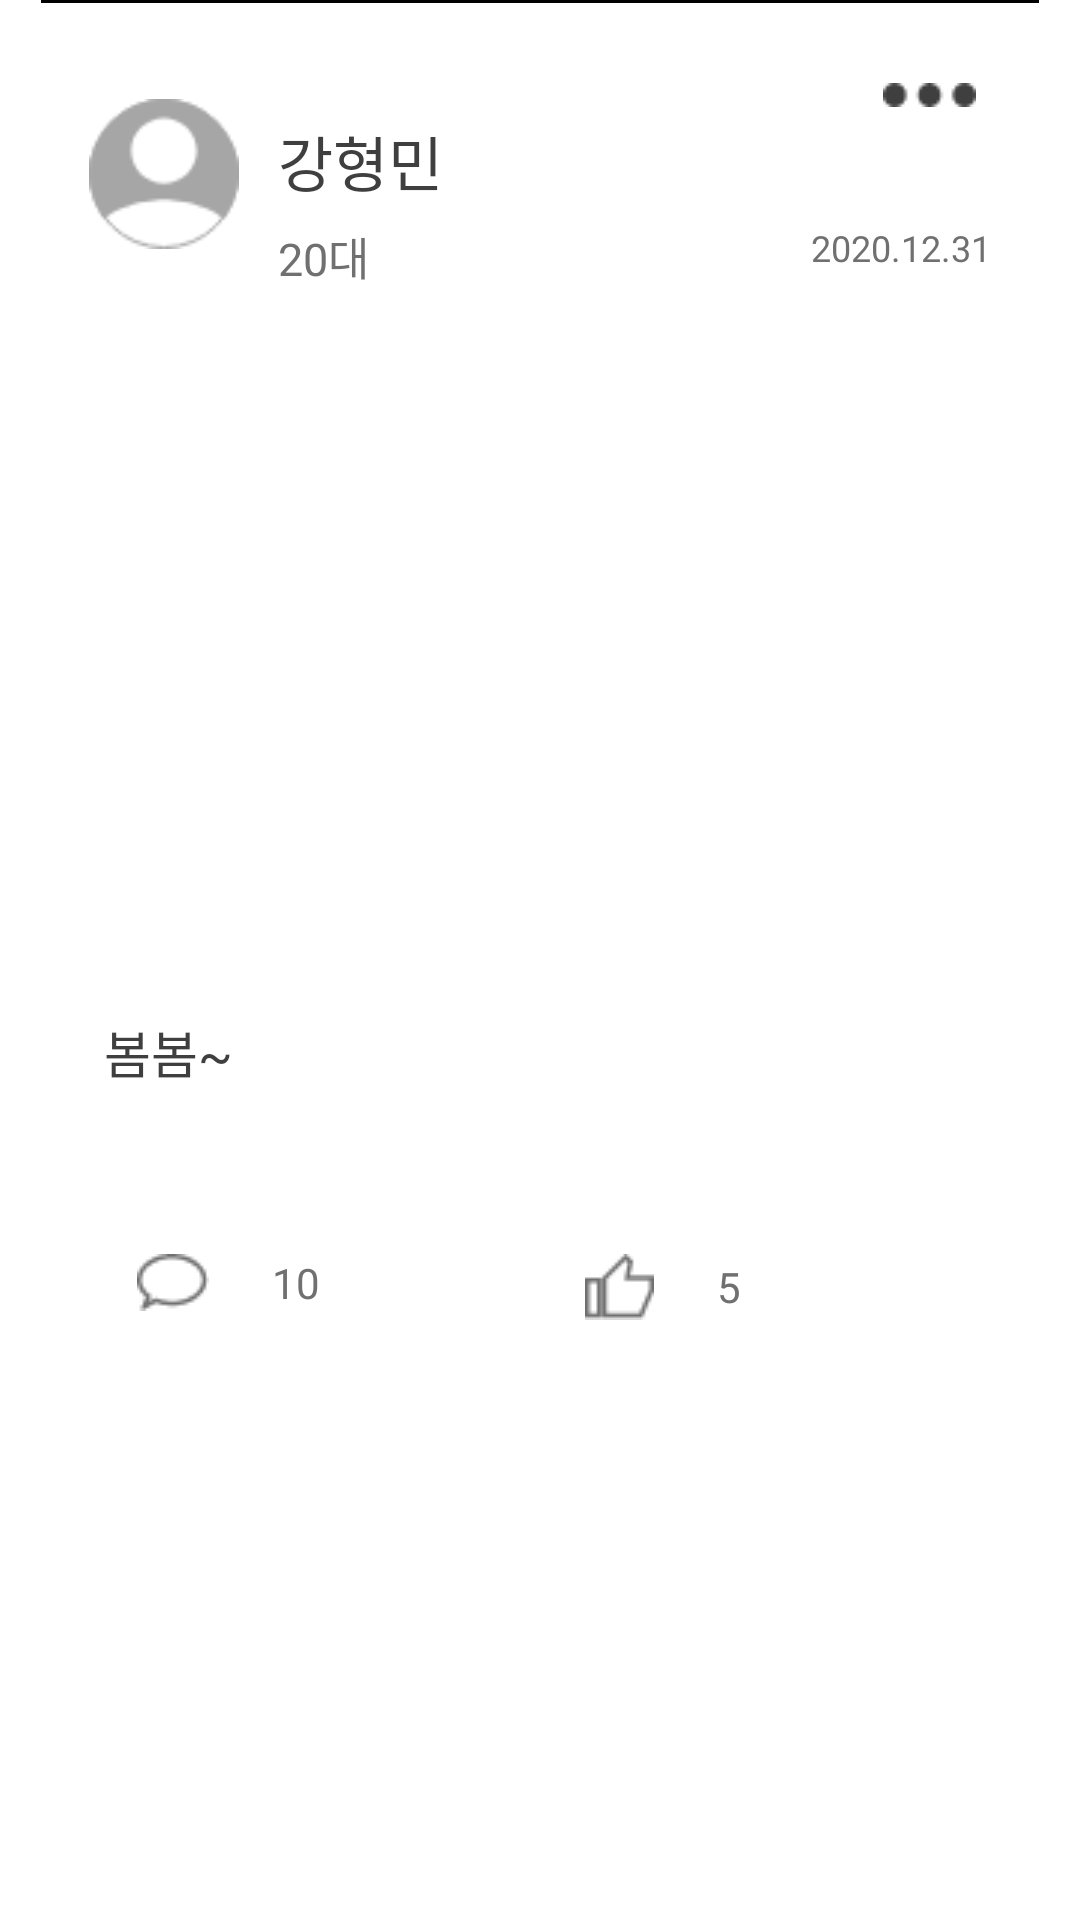

Layout XML and referenced resources for this Android screen:
<!-- AndroidManifest.xml: application theme Theme.Design.NoActionBar -->
<!-- res/layout/keyword_post.xml -->
<?xml version="1.0" encoding="utf-8"?>
<RelativeLayout
    xmlns:android="http://schemas.android.com/apk/res/android"
    android:background="@color/white"
    android:layout_width="match_parent"
    android:layout_height="wrap_content"
    android:paddingHorizontal="13.5dp">
    <LinearLayout
        android:id="@+id/menu_shell"
        android:layout_width="wrap_content"
        android:layout_height="wrap_content"
        android:layout_marginTop="22.5dp"
        android:layout_marginRight="16dp"
        android:layout_alignParentTop="true"
        android:layout_alignParentRight="true"
        android:padding="5dp">
        <ImageButton
            android:id="@+id/menu"
            android:layout_width="wrap_content"
            android:layout_height="wrap_content"
            android:background="@drawable/keyword_post_menu"
            />
    </LinearLayout>
    <View
        android:layout_marginBottom="11dp"
        android:layout_alignParentTop="true"
        android:id="@+id/guideline"
        android:layout_width="match_parent"
        android:background="@color/black"
        android:layout_height="1dp"></View>
    <ImageView
        android:id="@+id/profile"
        android:layout_width="50dp"
        android:layout_height="50dp"
        android:layout_marginTop="21dp"
        android:layout_marginLeft="16dp"
        android:layout_below="@id/guideline"
        android:layout_alignParentLeft="true"
        android:src="@drawable/default_profile"
        />
    <TextView
        android:id="@+id/user_name"
        android:layout_width="wrap_content"
        android:layout_height="wrap_content"
        android:layout_alignTop="@id/profile"
        android:layout_marginTop="6dp"
        android:layout_marginLeft="13dp"
        android:layout_toRightOf="@id/profile"
        android:text="강형민"
        android:textSize="20sp"
        android:fontFamily="@font/bm_jua"
        android:textColor="@color/default_font_color"/>
    <TextView
        android:id="@+id/age"
        android:layout_width="wrap_content"
        android:layout_height="wrap_content"
        android:layout_marginTop="6dp"
        android:layout_marginLeft="13dp"
        android:layout_below="@id/user_name"
        android:layout_toRightOf="@id/profile"
        android:text="20대"
        android:textSize="15sp"
        android:fontFamily="@font/bm_jua"
        android:textColor="@color/gray"/>
    <TextView
        android:id="@+id/date"
        android:layout_width="wrap_content"
        android:layout_height="wrap_content"
        android:textColor="@color/gray"
        android:text="2020.12.31"
        android:layout_alignEnd="@id/menu_shell"
        android:layout_alignTop="@id/age"
        android:textSize="12sp"/>
    <ImageView
        android:id="@+id/image"
        android:visibility="visible"
        android:layout_width="match_parent"
        android:layout_height="200dp"
        android:layout_below="@id/profile"
        android:layout_marginTop="25dp"
        android:layout_alignLeft="@id/profile"
        android:layout_alignRight="@id/menu_shell"
        android:layout_marginHorizontal="25dp"
        android:adjustViewBounds="true"
        android:scaleType="fitXY"
       />
    <LinearLayout
        android:id="@+id/text_shell"
        android:layout_width="match_parent"
        android:layout_height="wrap_content"
        android:layout_below="@id/image"
        android:layout_marginTop="25dp"
        android:layout_alignLeft="@id/profile"
        android:layout_alignRight="@id/menu_shell"
        android:orientation="vertical">
        <TextView
            android:id="@+id/post_text"
            android:visibility="visible"
            android:layout_width="match_parent"
            android:layout_height="wrap_content"
            android:layout_below="@id/image"
            android:layout_alignLeft="@id/profile"
            android:layout_alignRight="@id/menu"
            android:textColor="@color/default_font_color"
            android:textSize="17sp"
            android:fontFamily="@font/bm_jua"
            android:padding="5dp"
            android:text="봄봄~"
            android:minHeight="50dp"/>
        <EditText
            android:id="@+id/post_edit"
            android:visibility="gone"
            android:layout_width="match_parent"
            android:layout_height="wrap_content"
            android:layout_below="@id/image"
            android:layout_alignLeft="@id/profile"
            android:layout_alignRight="@id/menu"
            android:textColor="@color/gray"
            android:textSize="17sp"
            android:fontFamily="@font/bm_jua"
            android:padding="5dp"
            android:text="봄봄~"
            android:background="@drawable/memo_border"
            android:minHeight="50dp"/>
    </LinearLayout>


    <LinearLayout
        android:id="@+id/interaction_bar"
        android:orientation="horizontal"
        android:layout_below="@id/text_shell"
        android:layout_width="match_parent"
        android:layout_height="wrap_content"
        android:layout_marginHorizontal="6dp"
        android:paddingBottom="12dp"
        android:layout_marginTop="25dp">
        <LinearLayout
            android:layout_weight="1"
            android:layout_width="0dp"
            android:layout_height="wrap_content">
            <ImageView
                android:layout_gravity="center_vertical"
                android:layout_width="wrap_content"
                android:layout_height="match_parent"
                android:src="@drawable/comment_icon"
                android:padding="10dp"
                android:layout_marginLeft="16dp"/>

            <TextView
                android:id="@+id/comment_count"
                android:layout_width="match_parent"
                android:layout_height="wrap_content"
                android:layout_gravity="center_vertical"
                android:layout_marginLeft="11dp"
                android:fontFamily="@font/bm_jua"
                android:text="10"
                android:paddingVertical="10dp"
                android:textColor="@color/gray" />

        </LinearLayout>
        <LinearLayout
            android:layout_weight="1"
            android:layout_width="0dp"
            android:layout_height="wrap_content">
            <ImageView
                android:layout_width="wrap_content"
                android:layout_height="wrap_content"
                android:src="@drawable/like_icon"
                android:padding="10dp"
                android:layout_marginLeft="5dp"/>
            <TextView
                android:id="@+id/like_count"
                android:layout_width="match_parent"
                android:layout_height="wrap_content"
                android:text="5"
                android:paddingVertical="10dp"
                android:textColor="@color/gray"
                android:fontFamily="@font/bm_jua"
                android:layout_gravity="center_vertical"
                android:layout_marginLeft="11dp"/>
        </LinearLayout>
    </LinearLayout>
    <EditText
        android:visibility="gone"
        android:id="@+id/comment"
        android:layout_width="match_parent"
        android:layout_height="wrap_content"
        android:layout_below="@id/interaction_bar"
        android:fontFamily="@font/bm_jua"
        android:textSize="15sp"
        android:paddingHorizontal="10dp"
        android:paddingVertical="10dp"
        android:layout_marginHorizontal="15dp"
        android:hint="@string/please_enter_content"
        android:textColorHint="@color/default_font_color"
        android:background="@drawable/memo_border_blank"/>



</RelativeLayout>
<!-- resources referenced by this layout -->
<resources>
  <color name="black">#FF000000</color>
  <color name="default_font_color">#3F3F3F</color>
  <color name="gray">#707070</color>
  <color name="white">#FFFFFFFF</color>
  <!-- drawable comment_icon: png bitmap (drawable-v24, 511 bytes) -->
  <!-- drawable default_profile: png bitmap (drawable-v24, 1929 bytes) -->
  <!-- drawable keyword_post_menu: png bitmap (drawable-v24, 353 bytes) -->
  <!-- drawable like_icon: png bitmap (drawable-v24, 393 bytes) -->
  <!-- drawable memo_border (drawable) -->
  <?xml version="1.0" encoding="utf-8"?>
  <layer-list xmlns:android="http://schemas.android.com/apk/res/android">
  
      <item>
          <shape android:shape="rectangle">
              <solid android:color="#E1E1E1" />
              <corners android:topRightRadius="5dp"
                  android:topLeftRadius="5dp"
                  android:bottomLeftRadius="5dp"
                  android:bottomRightRadius="5dp"/>
  
          </shape>
  
      </item>
  
      <item android:top = "1dp"
          android:right= "1dp"
          android:left="1dp"
          android:bottom="1dp">
          <shape android:shape="rectangle">
              <solid android:color="#E1E1E1" />
              <corners android:topRightRadius="5dp"
                  android:topLeftRadius="5dp"
                  android:bottomLeftRadius="5dp"
                  android:bottomRightRadius="5dp"/>
          </shape>
  
      </item>
  
  </layer-list>
  <!-- drawable memo_border_blank (drawable) -->
  <?xml version="1.0" encoding="utf-8"?>
  <layer-list xmlns:android="http://schemas.android.com/apk/res/android">
  
      <item>
          <shape android:shape="rectangle">
              <solid android:color="#ffffff" />
              <corners android:topRightRadius="5dp"
                  android:topLeftRadius="5dp"
                  android:bottomLeftRadius="5dp"
                  android:bottomRightRadius="5dp"/>
  
          </shape>
  
      </item>
  
      <item android:top = "1dp"
          android:right= "1dp"
          android:left="1dp"
          android:bottom="1dp">
          <shape android:shape="rectangle">
              <solid android:color="#ffffff" />
              <corners android:topRightRadius="5dp"
                  android:topLeftRadius="5dp"
                  android:bottomLeftRadius="5dp"
                  android:bottomRightRadius="5dp"/>
              <stroke android:width="1dp"
                  android:color="@color/default_font_color"/>
          </shape>
  
      </item>
  
  </layer-list>
  <string name="please_enter_content">내용을 입력해주세요</string>
</resources>
